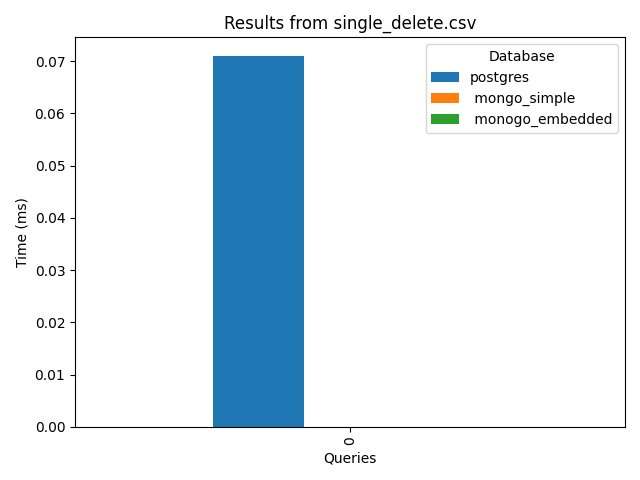

Data behind this chart, as committed beside it:
postgres, mongo_simple, monogo_embedded
0.071, 0.0, 0.0
